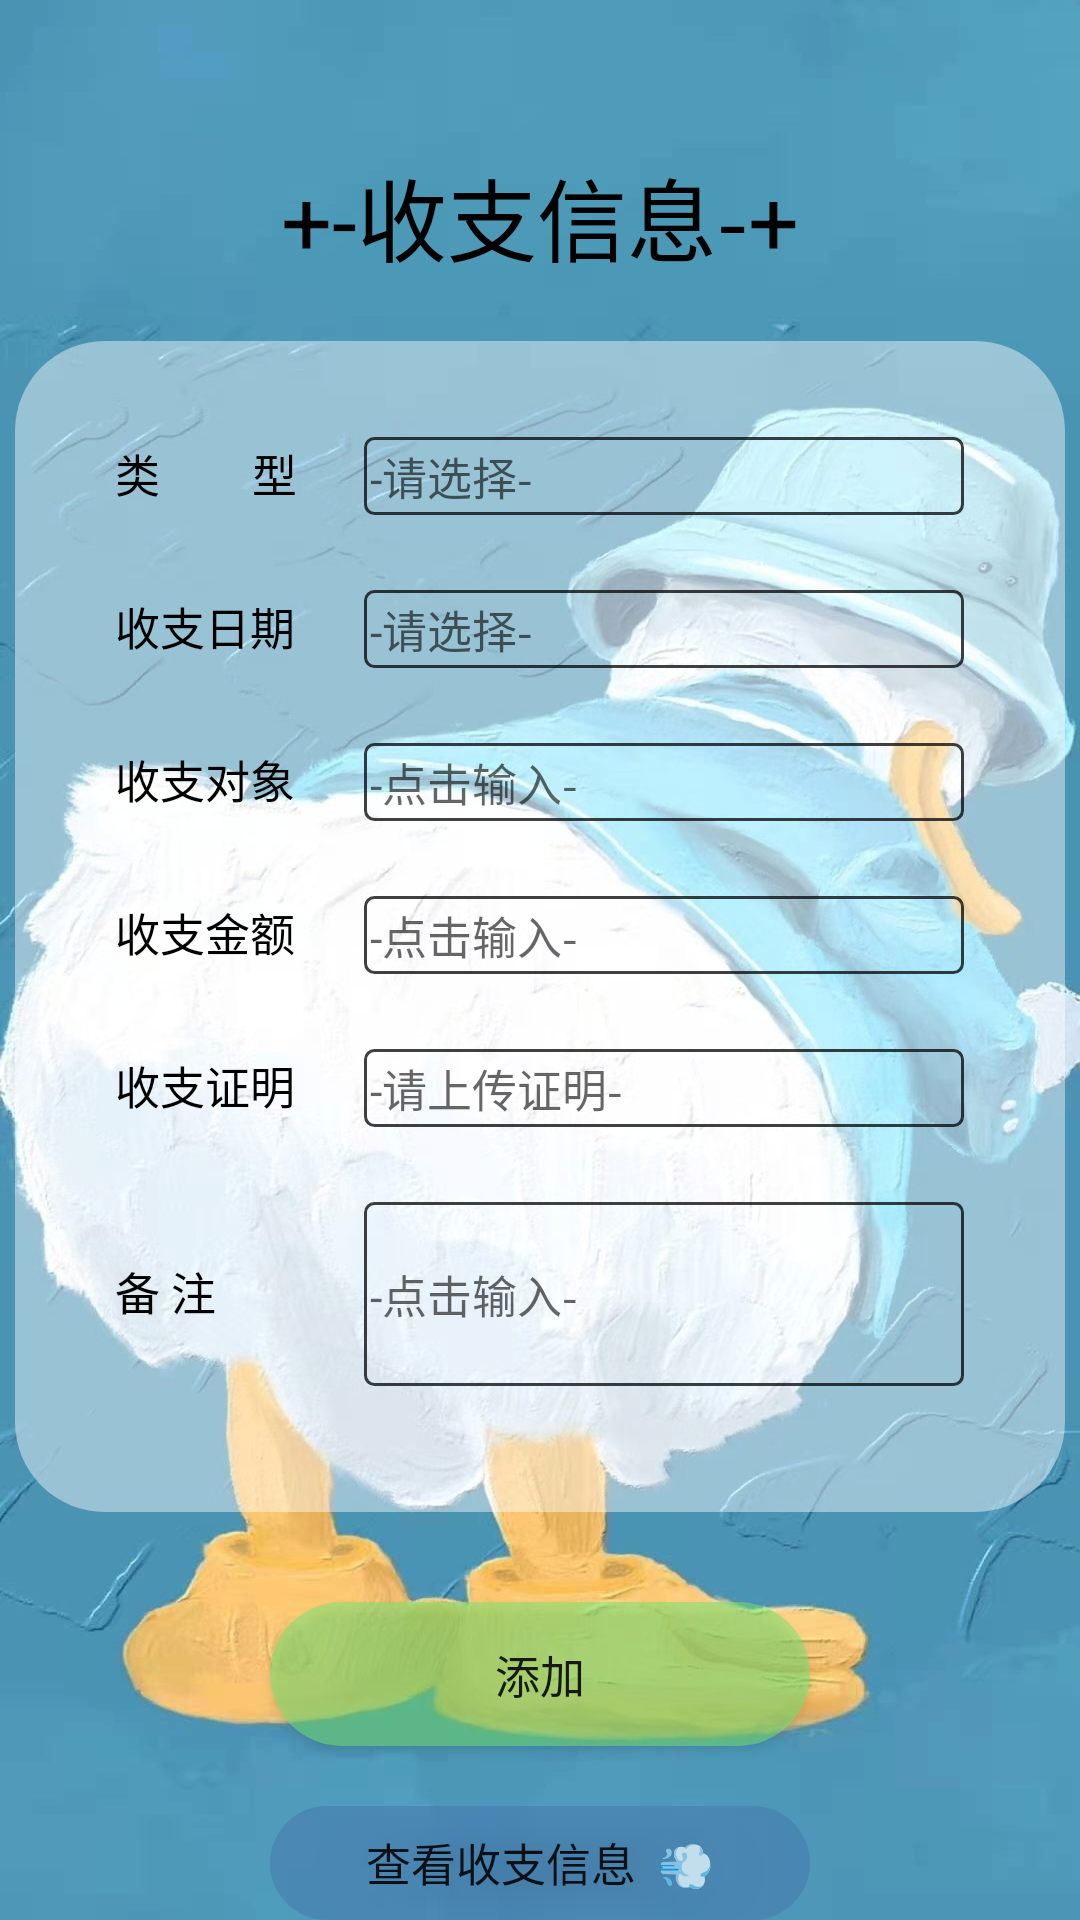

This screen was rendered from an Android layout file. Write that file and the resources it references.
<!-- AndroidManifest.xml: application theme AppTheme -->
<!-- res/layout/money.xml -->
<?xml version="1.0" encoding="utf-8"?>
<LinearLayout xmlns:android="http://schemas.android.com/apk/res/android"
              xmlns:tools="http://schemas.android.com/tools" android:layout_width="match_parent"
              android:layout_height="match_parent"
              android:orientation="vertical"
              android:background="@drawable/background_image"
              android:id="@+id/keyIn"
              android:clickable="true"
              tools:ignore="MissingDefaultResource">

    <TextView android:id="@+id/title"
              android:layout_width="wrap_content"
              android:layout_height="wrap_content"
              android:layout_marginTop="50dp"
              android:layout_gravity="center_horizontal"
              android:text="@string/addTitleSix"
              android:textColor="@color/black"
              android:textSize="30dp"
    />
    <LinearLayout
            android:layout_width="350dp"
            android:layout_height="wrap_content"
            android:orientation="vertical"
            android:layout_gravity="center_horizontal"
            android:layout_marginTop="20dp"
            android:background="@drawable/layout_draw"
    >
        <LinearLayout
                android:layout_width="wrap_content"
                android:layout_height="wrap_content"
                android:orientation="horizontal"
                android:layout_marginTop="20dp"
                android:layout_gravity="center_horizontal"
        >
            <TextView
                    android:layout_width="63dp"
                    android:layout_height="wrap_content"
                    android:text="类&#8195;&#8195;型"
                    android:textSize="15dp"
                    android:textColor="@color/black"
            />
            <EditText
                    android:layout_width="200dp"
                    android:layout_height="wrap_content"
                    android:id="@+id/typeMoney"
                    android:textSize="15dp"
                    android:hint="-请选择-"
                    android:inputType="none"
                    android:focusable="false"
                    android:focusableInTouchMode="false"
                    android:background="@drawable/edit_draw"
                    android:layout_marginLeft="20dp"
            />
        </LinearLayout>
        <LinearLayout
                android:layout_width="wrap_content"
                android:layout_height="wrap_content"
                android:orientation="horizontal"
                android:layout_marginTop="25dp"
                android:layout_gravity="center_horizontal"
        >
            <TextView
                    android:layout_width="63dp"
                    android:layout_height="wrap_content"
                    android:text="收支日期"
                    android:textSize="15dp"
                    android:textColor="@color/black"
            />
            <EditText
                    android:layout_width="200dp"
                    android:layout_height="wrap_content"
                    android:id="@+id/moneyDate"
                    android:textSize="15dp"
                    android:hint="-请选择-"
                    android:inputType="none"
                    android:focusable="false"
                    android:focusableInTouchMode="false"
                    android:background="@drawable/edit_draw"
                    android:layout_marginLeft="20dp"
            />
        </LinearLayout>
        <LinearLayout
                android:layout_width="wrap_content"
                android:layout_height="wrap_content"
                android:orientation="horizontal"
                android:layout_marginTop="25dp"
                android:layout_gravity="center_horizontal"
        >
            <TextView
                    android:layout_width="63dp"
                    android:layout_height="wrap_content"
                    android:text="收支对象"
                    android:textSize="15dp"
                    android:textColor="@color/black"
            />
            <EditText
                    android:layout_width="200dp"
                    android:layout_height="wrap_content"
                    android:id="@+id/moneyName"
                    android:textSize="15dp"
                    android:hint="@string/TT"
                    android:background="@drawable/edit_draw"
                    android:layout_marginLeft="20dp"
            />
        </LinearLayout>
        <LinearLayout
                android:layout_width="wrap_content"
                android:layout_height="wrap_content"
                android:orientation="horizontal"
                android:layout_marginTop="25dp"
                android:layout_gravity="center_horizontal"
        >
            <TextView
                    android:layout_width="63dp"
                    android:layout_height="wrap_content"
                    android:text="收支金额"
                    android:textSize="15dp"
                    android:textColor="@color/black"
            />
            <EditText
                    android:layout_width="200dp"
                    android:layout_height="wrap_content"
                    android:id="@+id/moneyNum"
                    android:inputType="number|numberDecimal"
                    android:textSize="15dp"
                    android:hint="@string/TT"
                    android:background="@drawable/edit_draw"
                    android:layout_marginLeft="20dp"
            />
        </LinearLayout>
        <LinearLayout
                android:layout_width="wrap_content"
                android:layout_height="wrap_content"
                android:orientation="horizontal"
                android:layout_marginTop="25dp"
                android:layout_gravity="center_horizontal"
        >
            <TextView
                    android:layout_width="63dp"
                    android:layout_height="wrap_content"
                    android:text="收支证明"
                    android:textSize="15dp"
                    android:textColor="@color/black"
            />
            <EditText
                    android:layout_width="200dp"
                    android:layout_height="wrap_content"
                    android:id="@+id/moneyFile"
                    android:textSize="15dp"
                    android:hint="-请上传证明-"
                    android:inputType="none"
                    android:focusable="false"
                    android:focusableInTouchMode="false"
                    android:background="@drawable/edit_draw"
                    android:layout_marginLeft="20dp"
            />
        </LinearLayout>
        <LinearLayout
                android:layout_width="wrap_content"
                android:layout_height="wrap_content"
                android:orientation="horizontal"
                android:layout_marginTop="25dp"
                android:layout_marginBottom="30dp"
                android:layout_gravity="center_horizontal"
        >
            <TextView
                    android:layout_width="63dp"
                    android:layout_height="wrap_content"
                    android:text="@string/remark"
                    android:textSize="15dp"
                    android:textColor="@color/black"
            />
            <EditText
                    android:layout_width="200dp"
                    android:layout_height="wrap_content"
                    android:inputType="textMultiLine"
                    android:minLines="3"
                    android:id="@+id/moneyRemark"
                    android:textSize="15dp"
                    android:hint="@string/TT"
                    android:background="@drawable/edit_draw"
                    android:layout_marginLeft="20dp"
            />
        </LinearLayout>
    </LinearLayout>

    <Button
            android:id="@+id/addMoney"
            android:layout_width="180dp"
            android:layout_height="wrap_content"
            android:background="@drawable/button_draw"
            android:foreground="@drawable/ripple"
            android:text="@string/add"
            android:textSize="15dp"
            android:layout_marginTop="30dp"
            android:layout_gravity="center_horizontal"
    />

    <Button
            android:id="@+id/gotoShowMoney"
            android:layout_width="180dp"
            android:layout_height="wrap_content"
            android:background="@drawable/ok_button_blue_draw"
            android:foreground="@drawable/ripple"
            android:text="查看收支信息  💨"
            android:textSize="15dp"
            android:layout_marginTop="20dp"
            android:layout_gravity="center_horizontal"
    />

</LinearLayout>
<!-- resources referenced by this layout -->
<resources>
  <color name="black">#000000</color>
  <!-- drawable background_image: jpg bitmap (drawable, 121533 bytes) -->
  <!-- drawable button_draw (drawable) -->
  <?xml version="1.0" encoding="utf-8" ?>
  <shape xmlns:android="http://schemas.android.com/apk/res/android"
         android:shape="rectangle">
      
      <solid android:color="#8675E772" />
      
      <corners android:radius="105dip" />
      
  
  </shape>
  <!-- drawable edit_draw (drawable) -->
  <?xml version="1.0" encoding="utf-8"?>
  <shape xmlns:android="http://schemas.android.com/apk/res/android"
         android:shape="rectangle" >
  
      <gradient android:angle="45" />
      
      <padding
              android:bottom="2dp"
              android:left="2dp"
              android:right="2dp"
              android:top="2dp" />
      
      <corners android:radius="3dp" />
  
  
      
      <stroke
              android:width="3px"
              android:color="#C2050505" />
  
      
  
  </shape>
  <!-- drawable layout_draw (drawable) -->
  <?xml version="1.0" encoding="utf-8" ?>
  <shape xmlns:android="http://schemas.android.com/apk/res/android"
         android:shape="rectangle">
      
      <solid android:color="#6FFFFFFF" />
      
      <corners android:radius="30dip" />
      <padding
              android:bottom="12dp"
              android:top="12dp"
      />
      
  
  </shape>
  <!-- drawable ok_button_blue_draw (drawable) -->
  <?xml version="1.0" encoding="utf-8" ?>
  <shape xmlns:android="http://schemas.android.com/apk/res/android"
         android:shape="rectangle">
      
      <solid android:color="#864879AF" />
      
      <corners android:radius="105dip" />
      
  
  </shape>
  <!-- drawable ripple (drawable) -->
  <?xml version="1.0" encoding="utf-8"?>
  <ripple xmlns:android="http://schemas.android.com/apk/res/android"
          xmlns:tools="http://schemas.android.com/tools"
          android:color="@color/colorAccent"
          tools:targetApi="lollipop">
  
      <item android:id="@android:id/mask">
          <shape android:shape="rectangle">
              <solid android:color="#71DAF403" />
              <corners android:radius="105dip" />
          </shape>
      </item>
  
  </ripple>
  <string name="TT">-点击输入-</string>
  <string name="add">添加</string>
  <string name="addTitleSix">+-收支信息-+</string>
  <string name="remark">备  注</string>
  <style name="AppTheme" parent="Theme.AppCompat.Light.NoActionBar">
          
          <item name="android:statusBarColor">@color/bar</item>
          <item name="colorPrimary">@color/colorPrimary</item>
          <item name="colorPrimaryDark">@color/colorPrimaryDark</item>
          <item name="colorAccent">@color/colorAccent</item>
      </style>
  <color name="colorAccent">#D81B60</color>
  <color name="bar">#4F9CBA</color>
  <color name="colorPrimary">#008577</color>
  <color name="colorPrimaryDark">#00574B</color>
</resources>
